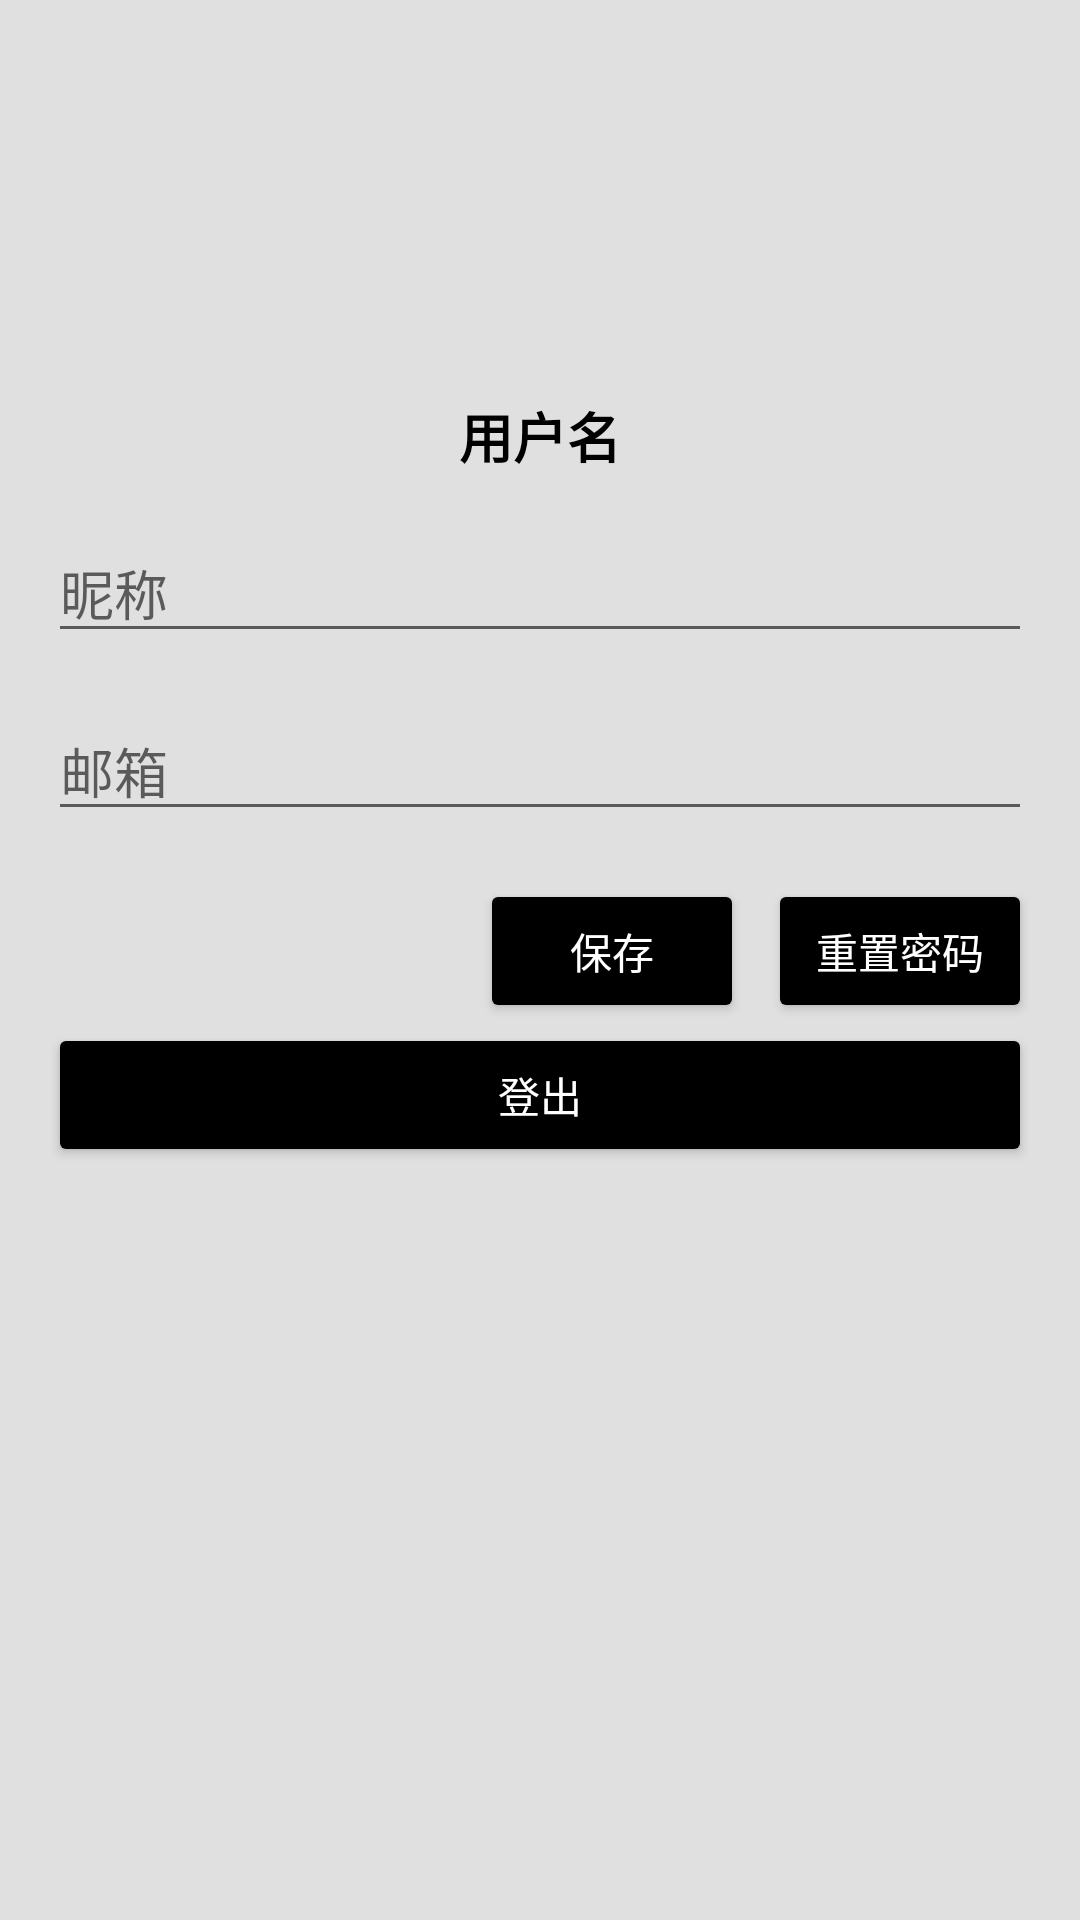

Produce the Android XML layout that renders to this screen, including the resource entries it uses.
<!-- AndroidManifest.xml: application theme Theme.TBOOK -->
<!-- res/layout/fragment_person.xml -->
<LinearLayout xmlns:android="http://schemas.android.com/apk/res/android"
    xmlns:tools="http://schemas.android.com/tools"
    android:layout_width="match_parent"
    android:layout_height="match_parent"
    android:orientation="vertical"
    android:padding="16dp"
    tools:context=".fragment.PersonFragment">


    <ImageView
        android:id="@+id/image_avatar"
        android:layout_width="100dp"
        android:layout_height="100dp"
        android:layout_gravity="center"
        android:layout_marginBottom="16dp"
        android:src="@drawable/ic_person"
        />


    <TextView
        android:id="@+id/text_username"
        android:layout_width="match_parent"
        android:layout_height="wrap_content"
        android:layout_marginBottom="16dp"
        android:textSize="18sp"
        android:textStyle="bold"
        android:gravity="center"
        android:text="用户名"
        />
    <EditText
        android:id="@+id/edit_nickname"
        android:layout_width="match_parent"
        android:layout_height="wrap_content"
        android:hint="昵称"
        android:layout_marginBottom="16dp"
        />
    <EditText
        android:id="@+id/edit_email"
        android:layout_width="match_parent"
        android:layout_height="wrap_content"
        android:layout_marginBottom="16dp"
        android:hint="邮箱"
        />
    <LinearLayout
        android:layout_width="match_parent"
        android:layout_height="wrap_content"
        android:orientation="horizontal"
        android:gravity="end">
        <Button
            android:id="@+id/button_save"
            android:layout_width="wrap_content"
            android:layout_height="wrap_content"
            android:text="保存"
            android:backgroundTint="@color/black"
            android:textColor="@color/white"
            android:layout_marginRight="8dp"
            />
        <Button
            android:id="@+id/button_reset_password"
            android:layout_width="wrap_content"
            android:layout_height="wrap_content"
            android:text="重置密码"
            android:backgroundTint="@color/black"
            android:textColor="@color/white"
            />
    </LinearLayout>
    <Button
        android:id="@+id/button_logout"
        android:layout_width="match_parent"
        android:layout_height="wrap_content"
        android:text="登出"
        android:backgroundTint="@color/black"
        android:textColor="@color/white"
        />

</LinearLayout>
<!-- resources referenced by this layout -->
<resources>
  <color name="black">#FF000000</color>
  <color name="white">#FFFFFFFF</color>
  <style name="Theme.TBOOK" parent="Theme.MaterialComponents.Light">
          
          <item name="colorPrimary">@color/background</item>
          <item name="colorPrimaryVariant">@color/background</item>
          <item name="colorOnPrimary">@color/background</item>
          
          <item name="colorSecondary">@color/background</item>
          <item name="colorSecondaryVariant">@color/background</item>
          <item name="colorOnSecondary">@color/background</item>
          
          <item name="android:statusBarColor">@color/background</item>
          
          <item name="android:windowLightStatusBar">true</item>
          
          <item name="android:textColor">@color/black</item>
          <item name="android:windowBackground">@color/background</item>
      </style>
  <color name="background">#E0E0E0</color>
</resources>
